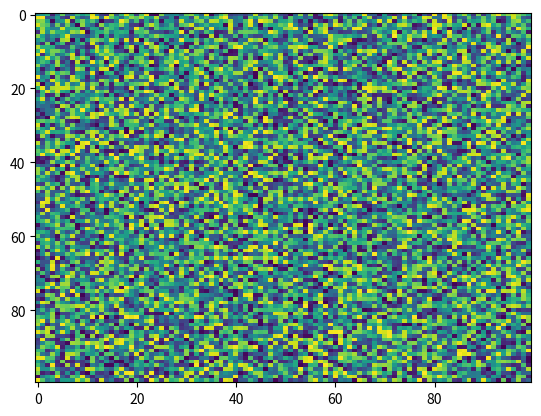

The script that saved this image:
import matplotlib.pyplot as plt
import numpy as np
X = np.random.rand(100, 100)
plt.imshow(X, 'viridis', None, interpolation='nearest', alpha=None, resample=None, origin='upper', vmax=None, vmin=None, aspect='auto', interpolation_stage=None)
